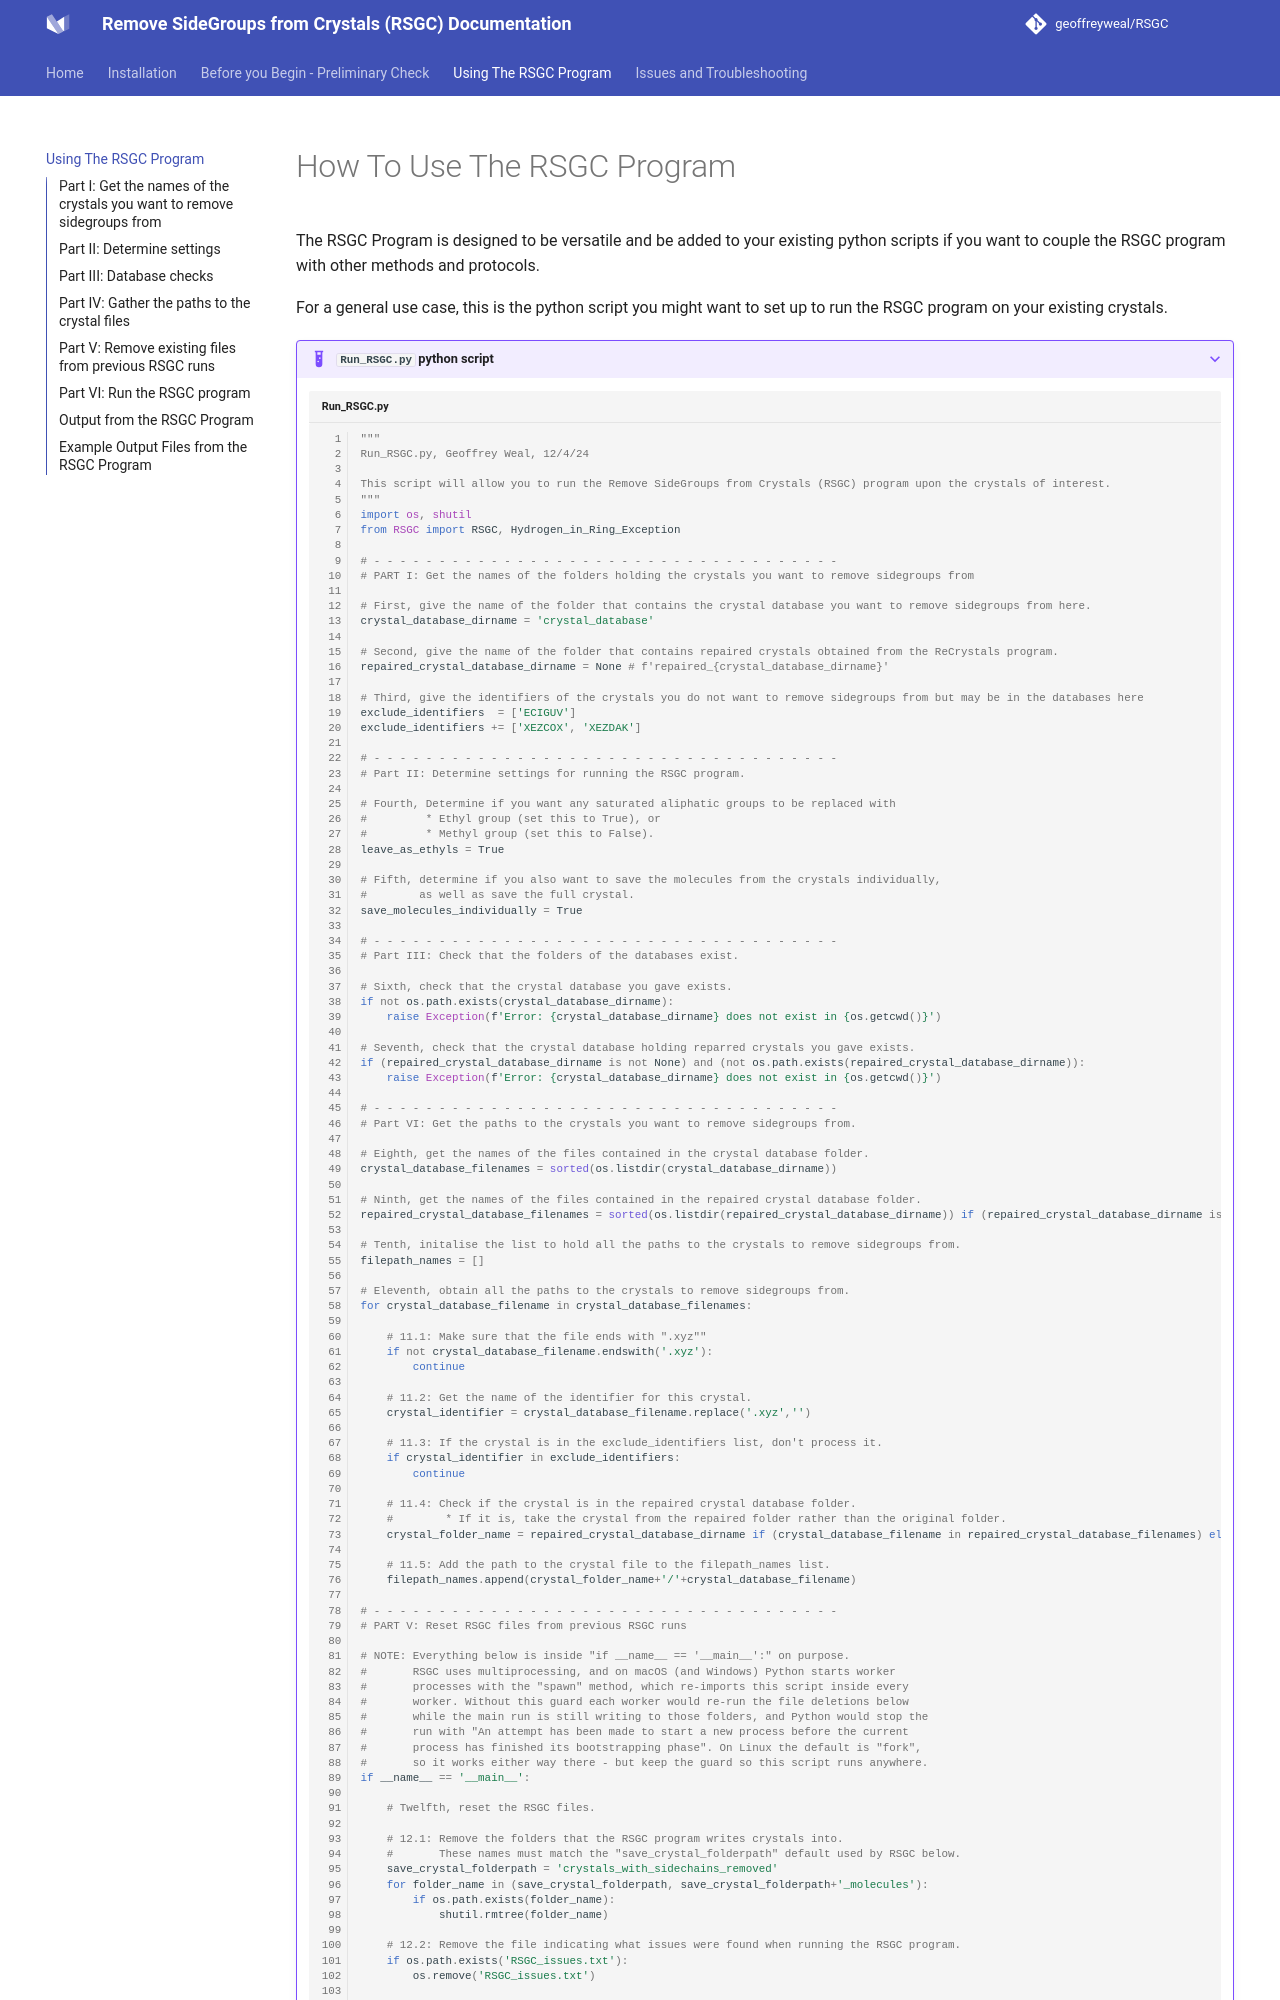

repository: geoffreyweal/RSGC · page: Using_The_RSGC_Program.html · generator: mkdocs

# How To Use The RSGC Program

The RSGC Program is designed to be versatile and be added to your existing python scripts if you want to couple the RSGC program with other methods and protocols. 

For a general use case, this is the python script you might want to set up to run the RSGC program on your existing crystals. 

???+ example "``Run_RSGC.py`` python script"

	```python title="Run_RSGC.py" linenums="1"
	--8<-- "docs/Files/Run_RSGC.py"
	```

Below we describe the ``Run_RSGC.py`` python script above so you can understand how it works.
